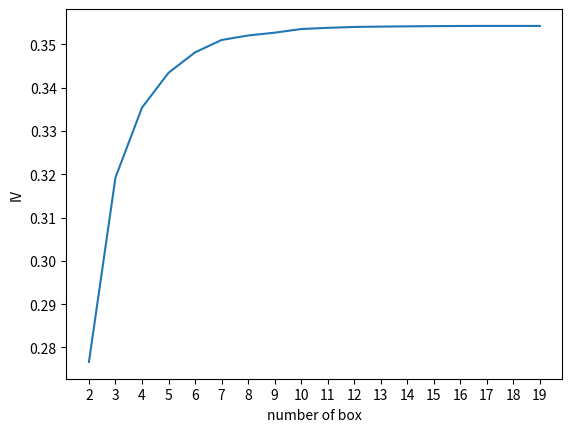

The matplotlib source for this figure:
import pandas as pd
import numpy as np
#计算WOE和BAD RATE
#BAD RATE与bad%不是一个东西
#BAD RATE是一个箱中，坏的样本所占箱子中总样本的比例 (bad/total)
#而bad%是一个箱中的坏样本占整个特征中的坏样本的比例

def get_woe(num_bins):
    # 通过 num_bins 数据计算 woe
    columns = ["min","max","count_0","count_1"]
    df = pd.DataFrame(num_bins,columns=columns)

    df["total"] = df.count_0 + df.count_1#一个箱子当中所有的样本数
    df["percentage"] = df.total / df.total.sum()#一个箱子里的样本数，占所有样本的比例
    df["bad_rate"] = df.count_1 / df.total#一个箱子坏样本的数量占一个箱子里边所有样本数的比例
    df["good%"] = df.count_0/df.count_0.sum()
    df["bad%"] = df.count_1/df.count_1.sum()
    df["woe"] = np.log(df["good%"] / df["bad%"])
    return df

#计算IV值
def get_iv(df):
    rate = df["good%"] - df["bad%"]
    iv = np.sum(rate * df.woe)
    return iv
num_bins = [(21.0, 28.0, 4243, 7524),
 (28.0, 31.0, 3571, 5901),
 (31.0, 34.0, 4075, 6756),
 (34.0, 36.0, 2908, 4609),
 (36.0, 39.0, 5182, 7518),
 (39.0, 41.0, 3956, 5852),
 (41.0, 43.0, 4002, 5672),
 (43.0, 45.0, 4389, 5984),
 (45.0, 46.0, 2419, 3295),
 (46.0, 48.0, 4813, 6153),
 (48.0, 50.0, 4900, 6239),
 (50.0, 52.0, 4728, 5802),
 (52.0, 54.0, 4681, 5003),
 (54.0, 56.0, 4677, 4014),
 (56.0, 58.0, 4483, 3443),
 (58.0, 61.0, 6583, 4770),
 (61.0, 64.0, 6968, 3189),
 (64.0, 68.0, 6623, 2284),
 (68.0, 74.0, 6753, 1919),
 (74.0, 107.0, 7737, 1390)]

num_bins_ = num_bins.copy() #不希望覆盖原有数据

import matplotlib.pyplot as plt
import scipy.stats

IV = []
axisx = []

while len(num_bins_) > 2:  #大于 设置的最低分箱个数
    pvs = []
    #获取 num_bins_两两之间的卡方检验的置信度（或卡方值）
    for i in range(len(num_bins_)-1):
        x1 = num_bins_[i][2:]
        x2 = num_bins_[i+1][2: ]
        # 0 返回 chi2 值，1 返回 p 值。

        try:
            scipy.stats.chi2_contingency([x1, x2])[1]
        except ValueError:
            pv = [0.1,0.1]
        else:
            pv = scipy.stats.chi2_contingency([x1, x2])[1]
            pvs.append(pv)
        # chi2 = scipy.stats.chi2_contingency([x1,x2])[0]#计算卡方值


    # 通过 p 值进行处理。合并 p 值最大的两组
    i = pvs.index(max(pvs))
    num_bins_[i:i+2] = [(
            num_bins_[i][0],
            num_bins_[i+1][1],
            num_bins_[i][2]+num_bins_[i+1][2],
            num_bins_[i][3]+num_bins_[i+1][3])]

    bins_df = get_woe(num_bins_)
    axisx.append(len(num_bins_))
    IV.append(get_iv(bins_df))

plt.figure()
plt.plot(axisx,IV)
plt.xticks(axisx)
plt.xlabel("number of box")
plt.ylabel("IV")
plt.show()
#选择转折点处，也就是下坠最快的折线点，所以这里对于age来说选择箱数为6